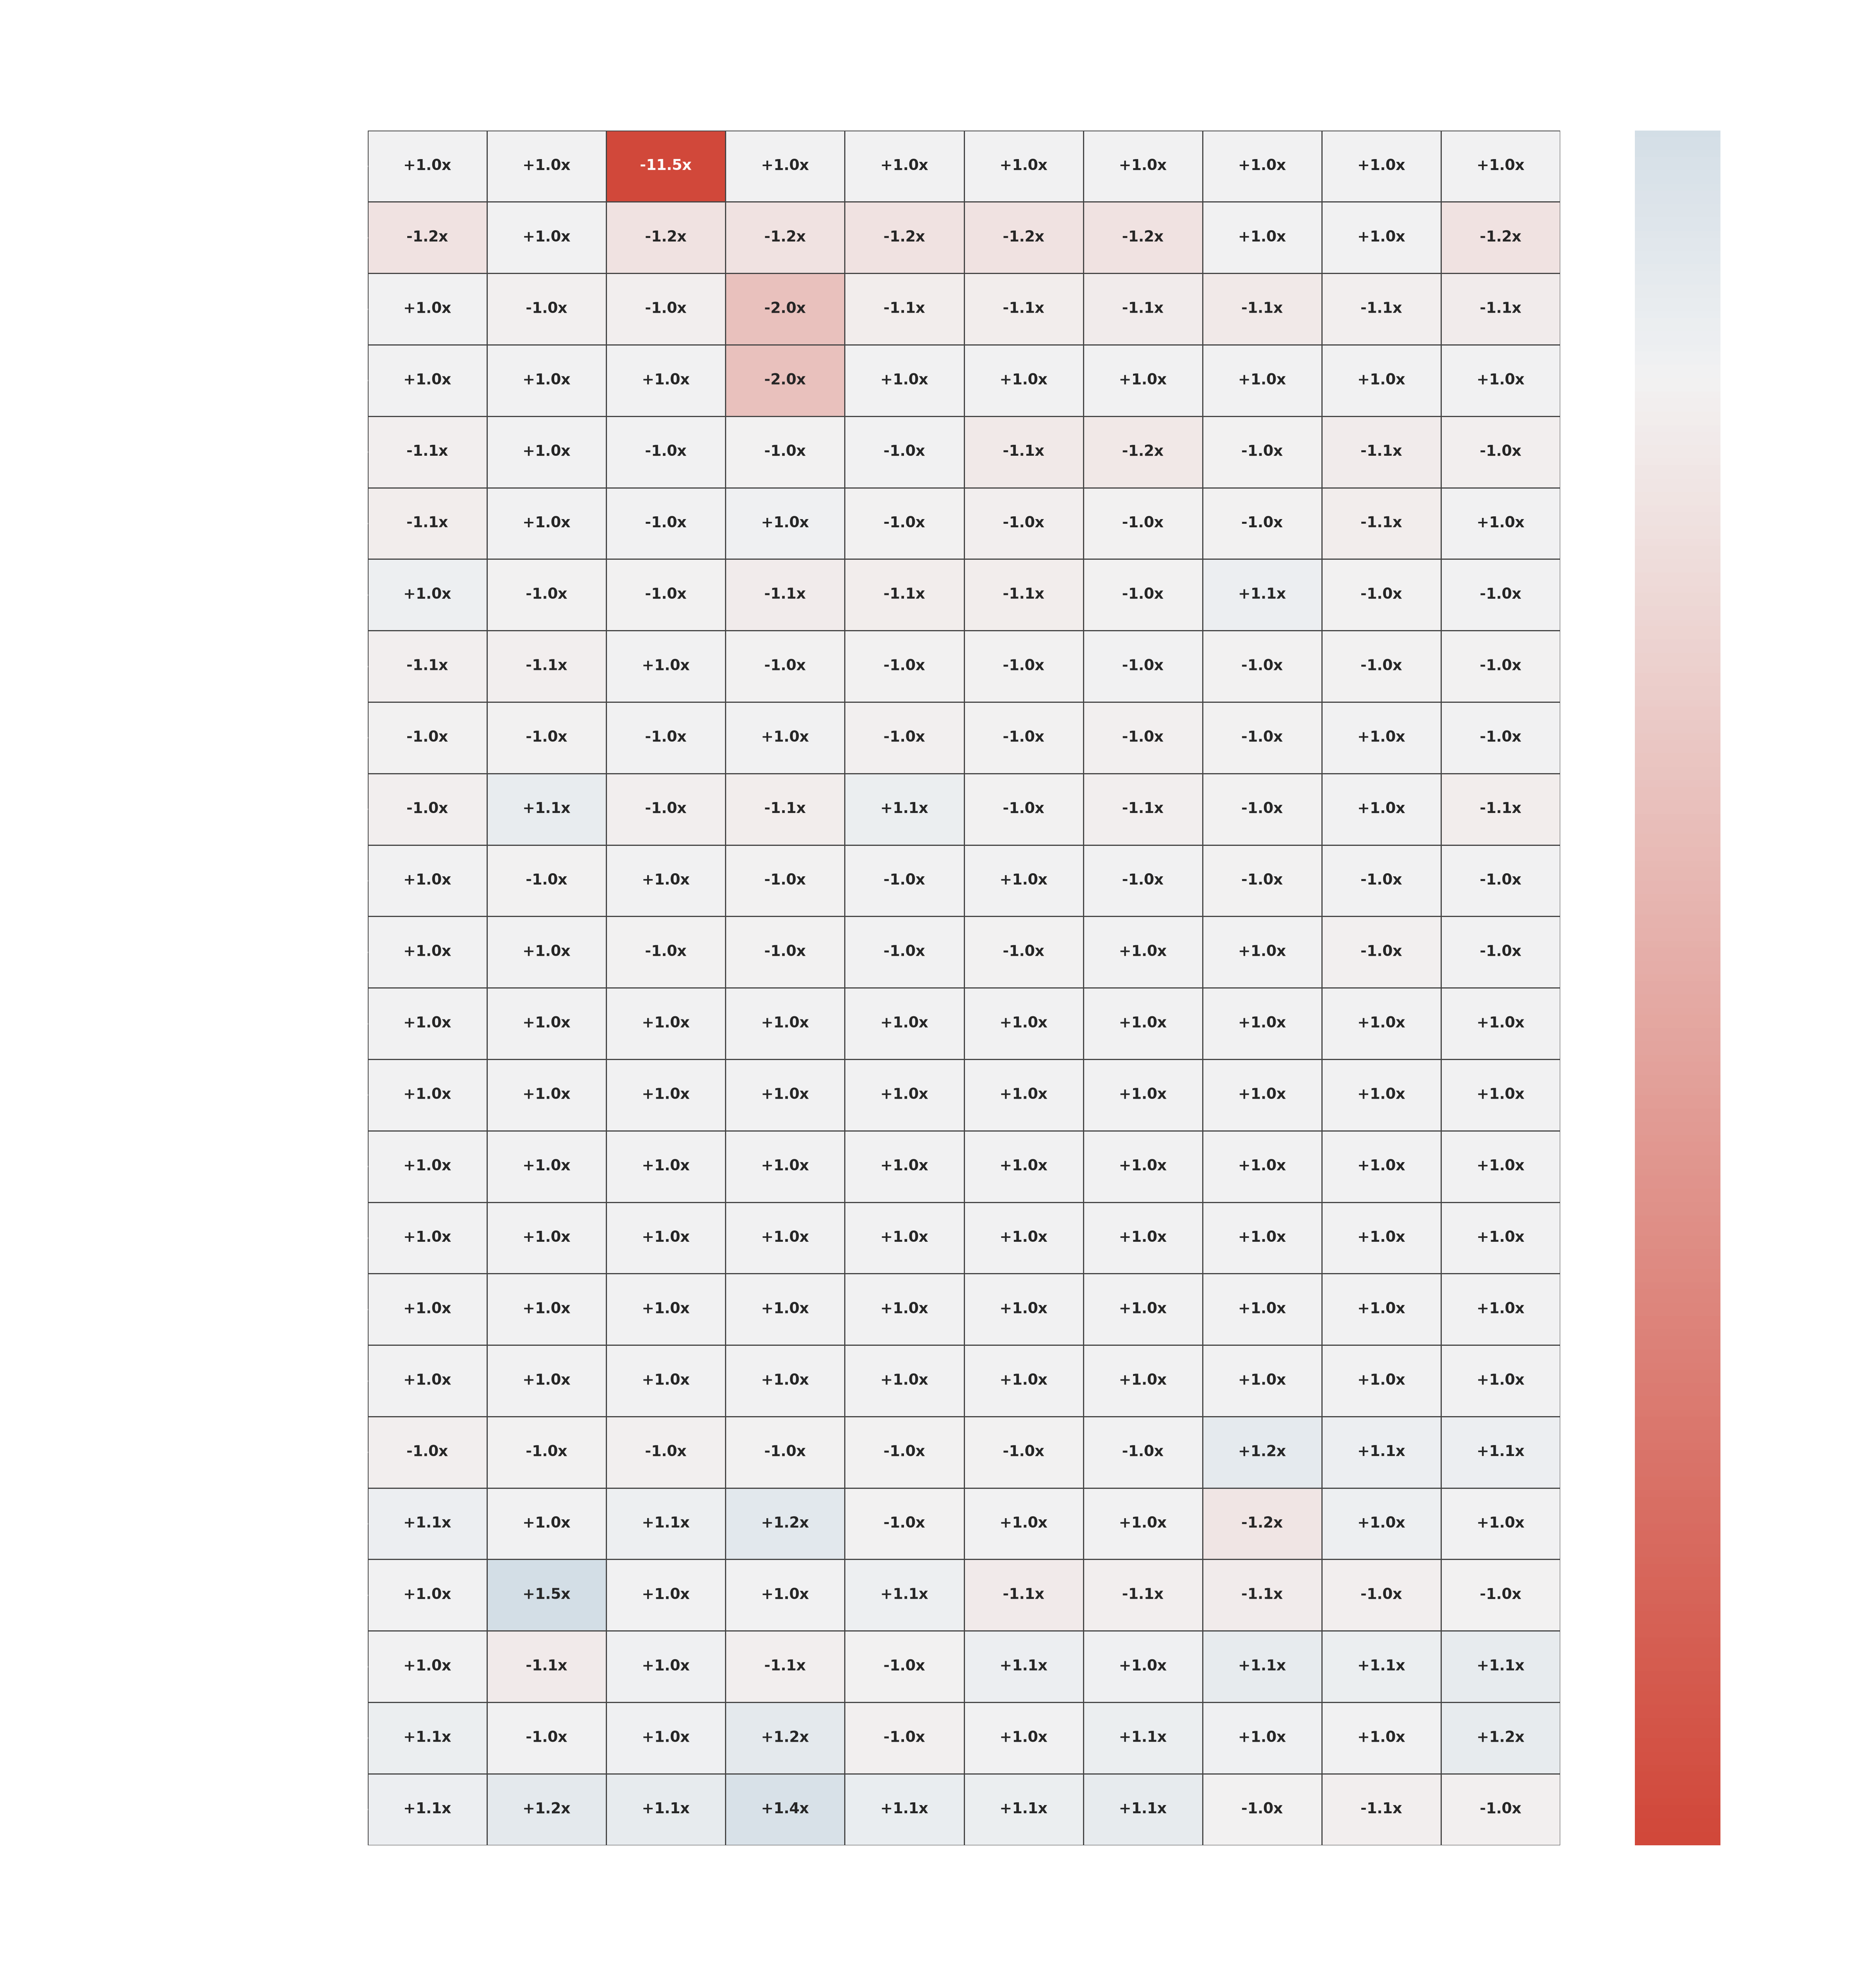

The Python source for this figure:
#!/usr/bin/env python3
"""
Generate a performance comparison matrix heatmap between CustomPriorityQueue
and JDK PriorityQueue implementations.
Dynamically extracts all benchmark methods from wide-format JMH CSV files
and applies standard operation display labels.
"""

import io
import os
import sys
import matplotlib

matplotlib.use('Agg')
import matplotlib.pyplot as plt
import numpy as np
import pandas as pd
import seaborn as sns

SCRIPT_DIR = os.path.dirname(os.path.abspath(__file__))
OUTPUT_HEATMAP_PATH = os.path.join(SCRIPT_DIR, 'heatmap.png')

DEFAULT_JDK_CSV = os.path.join(SCRIPT_DIR, 'PriorityQueue_wide_matrix.csv')
DEFAULT_CUSTOM_CSV = os.path.join(SCRIPT_DIR, 'CustomPriorityQueue_wide_matrix.csv')

ALT_JDK_CSVS = ['PriorityQueue_wide_matrix.csv']
ALT_CUSTOM_CSVS = ['CustomPriorityQueue_wide_matrix.csv']

DISPLAY_NAME_MAP = {
    'Constructor()': 'Constructor()',
    'Constructor(int)': 'Constructor(int)',
    'Constructor(Comparator)': 'Constructor(Comparator)',
    'Constructor(int, Comparator)': 'Constructor(int, Comparator)',
    'Constructor(Collection)': 'Constructor(Collection)',
    'Constructor(Collection, Comparator)': 'Constructor(Collection, Comparator)',
    'add(E)': 'add(E)',
    'addAll(Collection)': 'addAll(Collection)',
    'clear()': 'clear()',
    'comparator()': 'comparator()',
    'contains(Object)': 'contains(Object)',
    'containsAll(Collection)': 'containsAll(Collection)',
    'element()': 'element()',
    'isEmpty()': 'isEmpty()',
    'iterator()': 'iterator()',
    'offer(E)': 'offer(E)',
    'peek()': 'peek()',
    'poll()': 'poll()',
    'remove(Object)': 'remove(Object)',
    'removeAll(Collection)': 'removeAll(Collection)',
    'retainAll(Collection)': 'retainAll(Collection)',
    'size()': 'size()',
    'toArray()': 'toArray()',
    'toArray(T[])': 'toArray(T[])',
}


def resolve_file_path(default_path, alt_filenames):
    """Resolve file path checking default path and script directory fallbacks."""
    if os.path.exists(default_path):
        return default_path
    for alt in alt_filenames:
        alt_path = os.path.join(SCRIPT_DIR, alt)
        if os.path.exists(alt_path):
            return alt_path
    return default_path


def load_wide_jmh_csv(filepath):
    """Load wide-format JMH CSV robustly regardless of delimiter."""
    with open(filepath, 'r', encoding='utf-8', errors='ignore') as f:
        lines = [line.strip() for line in f if line.strip()]
    sample_line = lines[1] if len(lines) > 1 else lines[0]
    sep = ';' if ';' in sample_line else ('\t' if '\t' in sample_line else ',')
    df = pd.read_csv(io.StringIO('\n'.join(lines)), sep=sep)
    df.columns = [c.strip().replace('"', '') for c in df.columns]
    return df


def get_canonical_name(col_name):
    """Normalize raw CSV column name into clean benchmark display title."""
    return DISPLAY_NAME_MAP.get(col_name, col_name)


def build_column_mappings(df1, df2):
    """Dynamically map all benchmark method columns across both datasets."""
    map1, map2 = {}, {}

    size_col_1 = next((c for c in df1.columns if c.lower().replace('param:', '').strip(' ()_') == 'size'), df1.columns[0])
    size_col_2 = next((c for c in df2.columns if c.lower().replace('param:', '').strip(' ()_') == 'size'), df2.columns[0])

    cols1 = [c for c in df1.columns if c != size_col_1]
    cols2 = [c for c in df2.columns if c != size_col_2]

    for c in cols1:
        canonical = get_canonical_name(c)
        map1[canonical] = c

    for c in cols2:
        canonical = get_canonical_name(c)
        map2[canonical] = c

    all_keys = list(dict.fromkeys(list(map1.keys()) + [k for k in map2.keys() if k not in map1]))
    return map1, map2, all_keys, size_col_1, size_col_2


def main():
    jdk_csv_path = resolve_file_path(DEFAULT_JDK_CSV, ALT_JDK_CSVS)
    custom_csv_path = resolve_file_path(DEFAULT_CUSTOM_CSV, ALT_CUSTOM_CSVS)

    if not os.path.exists(jdk_csv_path):
        print(f"Error: JDK PriorityQueue CSV not found at '{jdk_csv_path}'.")
        sys.exit(1)
    if not os.path.exists(custom_csv_path):
        print(f"Error: Custom PriorityQueue CSV not found at '{custom_csv_path}'.")
        sys.exit(1)

    jdk_df = load_wide_jmh_csv(jdk_csv_path)
    custom_df = load_wide_jmh_csv(custom_csv_path)

    map_jdk, map_custom, method_keys, size_col_jdk, size_col_custom = build_column_mappings(jdk_df, custom_df)

    jdk_df[size_col_jdk] = pd.to_numeric(jdk_df[size_col_jdk])
    custom_df[size_col_custom] = pd.to_numeric(custom_df[size_col_custom])

    sizes = sorted(list(set(jdk_df[size_col_jdk]).intersection(set(custom_df[size_col_custom]))))

    heatmap_data = np.zeros((len(method_keys), len(sizes)))
    text_labels = []

    for i, m_key in enumerate(method_keys):
        row_labels = []
        jdk_col = map_jdk.get(m_key)
        custom_col = map_custom.get(m_key)

        for j, size in enumerate(sizes):
            jdk_vals = jdk_df.loc[jdk_df[size_col_jdk] == size, jdk_col].values if jdk_col and jdk_col in jdk_df.columns else []
            custom_vals = custom_df.loc[custom_df[size_col_custom] == size, custom_col].values if custom_col and custom_col in custom_df.columns else []

            jdk_val = float(jdk_vals[0]) if len(jdk_vals) > 0 and pd.notna(jdk_vals[0]) else 1.0
            custom_val = float(custom_vals[0]) if len(custom_vals) > 0 and pd.notna(custom_vals[0]) else 1.0

            if jdk_val <= 0: jdk_val = 1.0
            if custom_val <= 0: custom_val = 1.0

            # Log2 ratio: positive -> Custom PriorityQueue is faster; negative -> JDK is faster
            ratio = np.log2(jdk_val / custom_val)
            heatmap_data[i, j] = ratio

            if jdk_val >= custom_val:
                factor = jdk_val / custom_val
                row_labels.append(f"+{factor:.1f}x" if factor < 100 else f"+{factor:.0f}x")
            else:
                factor = custom_val / jdk_val
                row_labels.append(f"-{factor:.1f}x" if factor < 100 else f"-{factor:.0f}x")
        text_labels.append(row_labels)

    text_labels = np.array(text_labels)

    # Sort methods by average performance ratio
    avg_ratios = np.mean(heatmap_data, axis=1)
    sorted_idx = np.argsort(avg_ratios)
    heatmap_data = heatmap_data[sorted_idx]
    text_labels = text_labels[sorted_idx]
    sorted_methods = [method_keys[idx] for idx in sorted_idx]

    fig, ax = plt.subplots(figsize=(16, max(8, len(sorted_methods) * 0.7)), facecolor='none')
    ax.set_facecolor('none')

    clipped_data = np.clip(heatmap_data, -4.0, 4.0)
    cmap = sns.diverging_palette(15, 240, as_cmap=True)

    sns.heatmap(
        clipped_data,
        annot=text_labels,
        fmt="",
        cmap=cmap,
        center=0,
        xticklabels=[f'{s:,}' for s in sizes],
        yticklabels=sorted_methods,
        ax=ax,
        cbar_kws={
            'label': '← JDK Faster  |  Relative Speedup Scale (Clipped at 16x)  |  Custom Faster →'
        },
        linewidths=0.6,
        linecolor='#444444',
        annot_kws={'size': 9, 'weight': 'bold'}
    )

    ax.set_title(
        'JDK vs Custom PriorityQueue\n'
        'Performance Comparison Matrix Heatmap\n'
        '(Blue/Positive = Custom Faster, Red/Negative = JDK Faster)',
        color='#ffffff', fontsize=15, fontweight='bold', pad=20
    )
    ax.set_ylabel('PriorityQueue Interface Operations', color='#ffffff', fontsize=12, labelpad=10)
    ax.set_xlabel('Collection Size (Elements)', color='#ffffff', fontsize=12, labelpad=10)

    ax.tick_params(colors='#ffffff', labelsize=10)
    plt.xticks(rotation=45, ha='right')
    plt.yticks(rotation=0)

    cbar = ax.collections[0].colorbar
    cbar.ax.tick_params(colors='#ffffff', labelsize=10)
    cbar.ax.yaxis.label.set_color('#ffffff')
    cbar.ax.yaxis.label.set_fontsize(11)

    plt.tight_layout()
    plt.savefig(OUTPUT_HEATMAP_PATH, dpi=300, transparent=True)
    plt.close()


if __name__ == '__main__':
    main()
